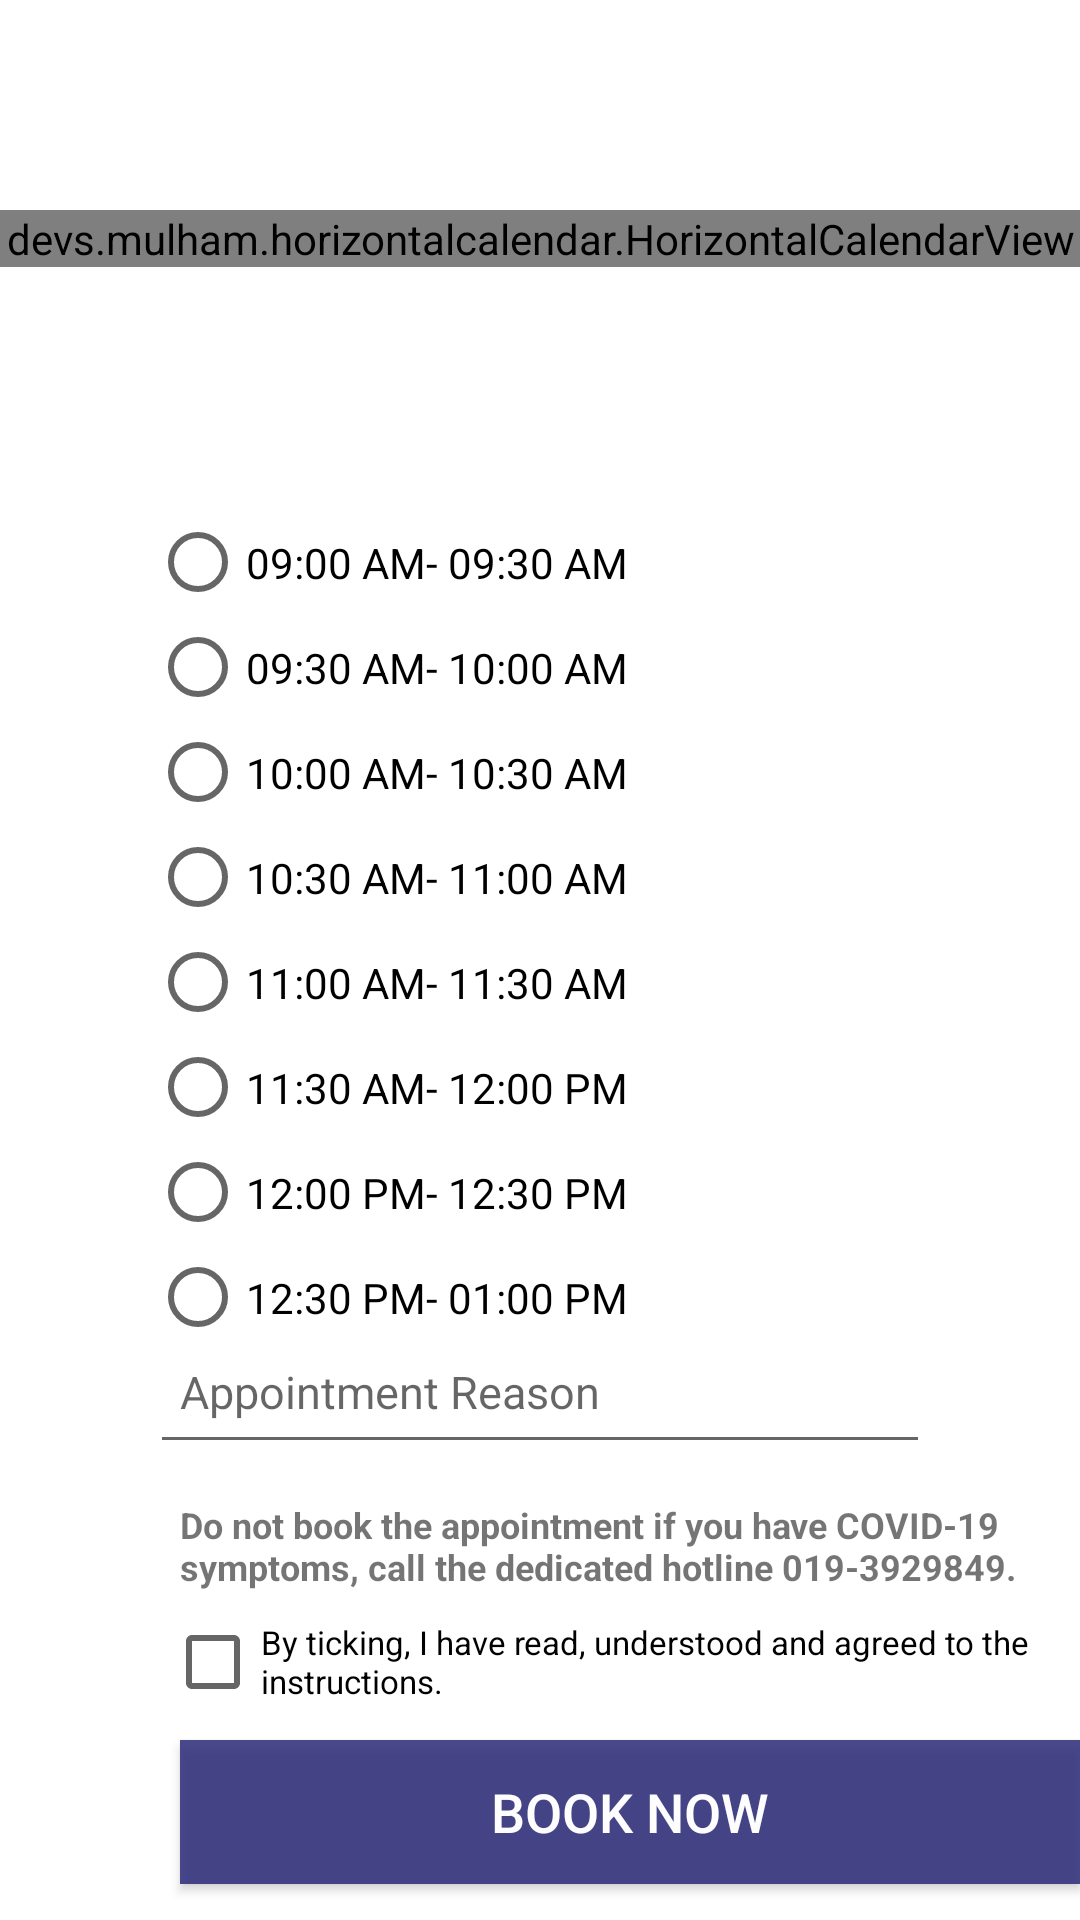

Android layout source for this screen:
<!-- AndroidManifest.xml: application theme Theme.Thepku -->
<!-- res/layout/activity_stu_booking.xml -->
<?xml version="1.0" encoding="utf-8"?>
<RelativeLayout xmlns:android="http://schemas.android.com/apk/res/android"
    xmlns:app="http://schemas.android.com/apk/res-auto"
    xmlns:tools="http://schemas.android.com/tools"
    android:layout_width="match_parent"
    android:layout_height="match_parent"
    tools:context=".Stu_booking"
    android:background="@drawable/background2"
    android:orientation="vertical">

    <ImageButton
        android:id="@+id/imageButton"
        android:layout_width="wrap_content"
        android:layout_height="wrap_content"
        app:srcCompat="@drawable/back2"
        android:background="#00000000"/>

    <devs.mulham.horizontalcalendar.HorizontalCalendarView
        android:id="@+id/calendarView"
        android:layout_width="match_parent"
        android:layout_height="wrap_content"
        android:layout_marginTop="70dp"
        app:selectorColor="@android:color/holo_red_dark"
        app:textColorNormal="@color/purple_200"
        app:textColorSelected="@color/purple_200" />

    <TextView
        android:id="@+id/textView4"
        android:layout_width="wrap_content"
        android:layout_height="wrap_content"
        android:layout_marginStart="20dp"
        android:layout_marginTop="150dp"
        android:text="TextView"
        android:visibility="gone"
        android:textSize="20sp" />

    <RadioGroup
        android:id="@+id/rgTime"
        android:layout_width="wrap_content"
        android:layout_height="wrap_content"
        android:layout_marginTop="170dp"
        android:layout_marginStart="50dp">

        <RadioButton
            android:id="@+id/radio1"
            android:layout_width="match_parent"
            android:layout_height="35dp"
            android:text="09:00 AM- 09:30 AM" />

        <RadioButton
            android:id="@+id/radio2"
            android:layout_width="match_parent"
            android:layout_height="35dp"
            android:visibility="visible"
            android:text="09:30 AM- 10:00 AM" />
        <RadioButton
            android:id="@+id/radio3"
            android:layout_width="match_parent"
            android:layout_height="35dp"
            android:text="10:00 AM- 10:30 AM" />
        <RadioButton
            android:id="@+id/radio4"
            android:layout_width="match_parent"
            android:layout_height="35dp"
            android:text="10:30 AM- 11:00 AM" />
        <RadioButton
            android:id="@+id/radio5"
            android:layout_width="match_parent"
            android:layout_height="35dp"
            android:text="11:00 AM- 11:30 AM" />
        <RadioButton
            android:id="@+id/radio6"
            android:layout_width="match_parent"
            android:layout_height="35dp"
            android:text="11:30 AM- 12:00 PM" />
        <RadioButton
            android:id="@+id/radio7"
            android:layout_width="match_parent"
            android:layout_height="35dp"
            android:text="12:00 PM- 12:30 PM" />
        <RadioButton
            android:id="@+id/radio8"
            android:layout_width="match_parent"
            android:layout_height="35dp"
            android:text="12:30 PM- 01:00 PM" />
    </RadioGroup>

    <EditText
        android:id="@+id/reason"
        android:layout_width="match_parent"
        android:layout_height="wrap_content"
        android:layout_marginStart="50dp"
        android:layout_marginTop="440dp"
        android:layout_marginEnd="50dp"
        android:ems="10"
        android:hint="Appointment Reason"
        android:inputType="textShortMessage"
        android:minHeight="48dp"
        android:padding="10dp"
        android:textSize="15sp" />

    <TextView
        android:layout_width="match_parent"
        android:layout_height="wrap_content"
        android:layout_marginTop="500dp"
        android:layout_marginStart="60dp"
        android:layout_marginEnd="20dp"
        android:textStyle="bold"
        android:textSize="12dp"
        android:text="Do not book the appointment if you have COVID-19 symptoms, call the dedicated hotline 019-3929849."/>

    <CheckBox
        android:layout_width="wrap_content"
        android:layout_height="wrap_content"
        android:layout_marginTop="530dp"
        android:layout_marginStart="55dp"
        android:text="By ticking, I have read, understood and agreed to the instructions."
        android:textSize="11dp"
        android:id="@+id/checkbox"/>

    <Button
        android:id="@+id/button"
        android:layout_width="300dp"
        android:layout_height="wrap_content"
        android:layout_marginStart="60dp"
        android:layout_marginTop="580dp"
        android:background="#DA2C2C7A"
        android:text="Book Now"
        android:textColor="#FDFFFFFF"
        android:textSize="18sp" />


</RelativeLayout>
<!-- resources referenced by this layout -->
<resources>
  <style name="Theme.Thepku" parent="Theme.MaterialComponents.DayNight.NoActionBar">
          
          <item name="colorPrimary">@color/purple_500</item>
          <item name="colorPrimaryVariant">@color/purple_700</item>
          <item name="colorOnPrimary">@color/white</item>
          
          <item name="colorSecondary">@color/teal_200</item>
          <item name="colorSecondaryVariant">@color/teal_700</item>
          <item name="colorOnSecondary">@color/black</item>
          
          <item name="android:statusBarColor" tools:targetApi="l">?attr/colorPrimaryVariant</item>
          
      </style>
  <!-- not gathered from this repository: default colours our renderer supplied (Android Studio template values) -->
  <color name="purple_200">#FFBB86FC</color>
  <color name="purple_500">#FF6200EE</color>
  <color name="purple_700">#FF3700B3</color>
  <color name="teal_200">#FF03DAC5</color>
  <color name="teal_700">#FF018786</color>
  <color name="black">#FF000000</color>
  <color name="white">#FFFFFFFF</color>
</resources>
